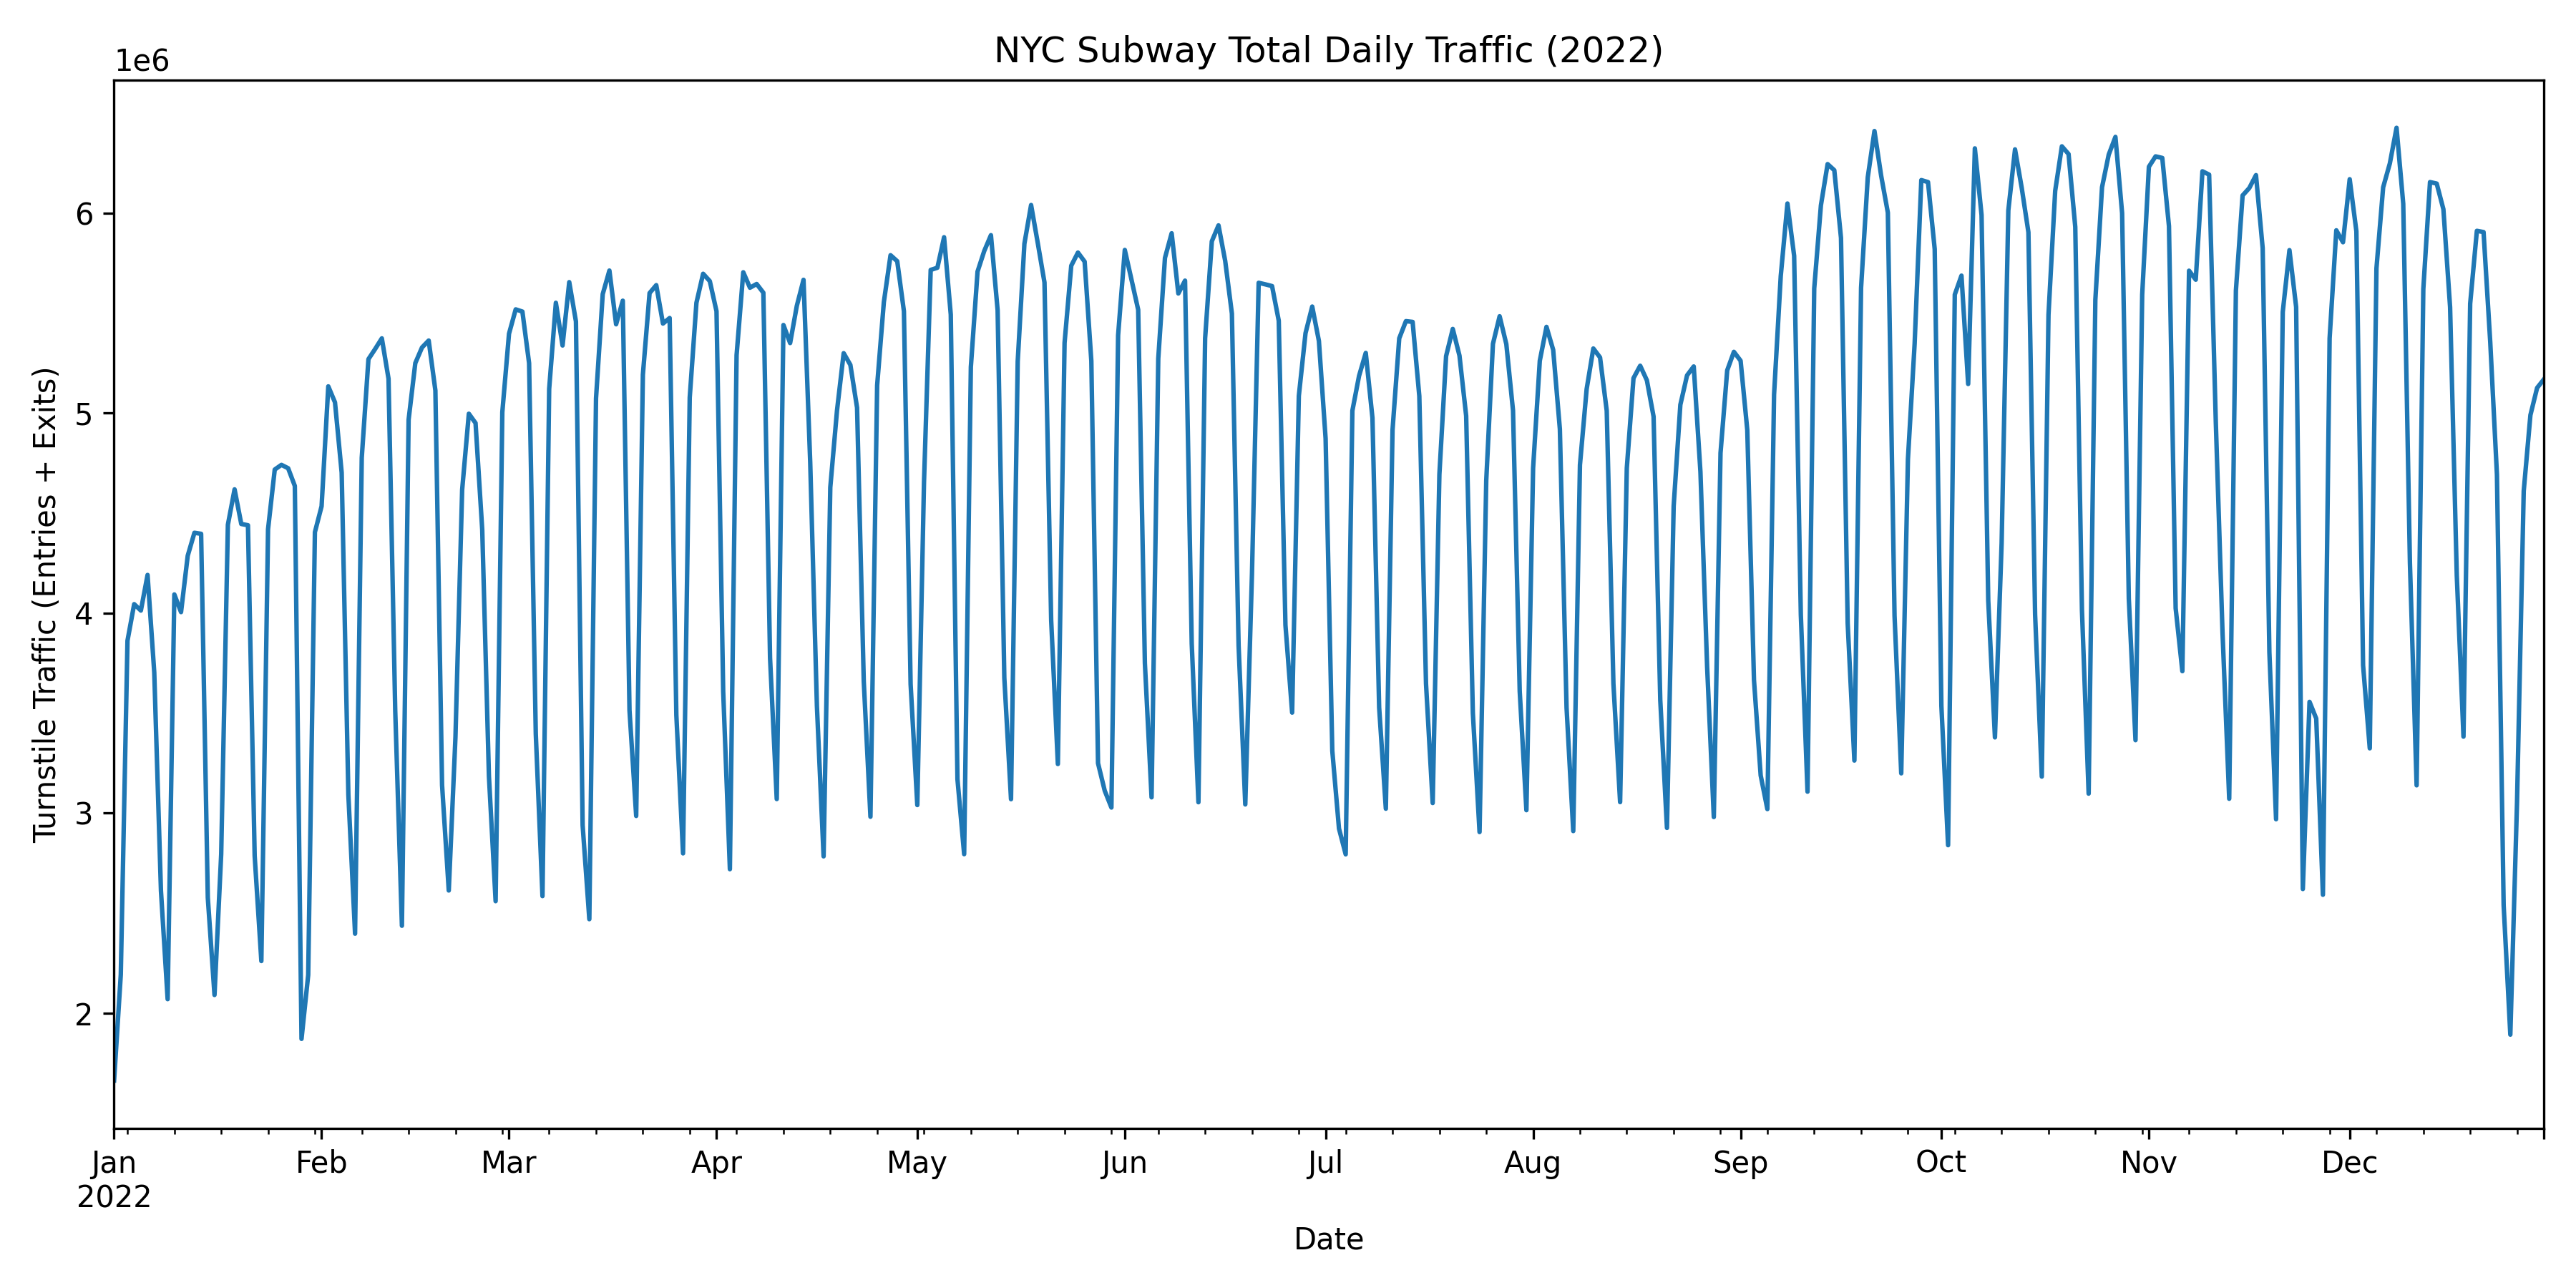

Values plotted in this chart, from the file beside it:
Date_only, Entry_Diff, Exit_Diff, Total_Traffic
2022-01-01, 695185, 968946, 1664131
2022-01-02, 916998, 1276090, 2193088
2022-01-03, 1756196, 2105951, 3862147
2022-01-04, 1858505, 2186344, 4044849
2022-01-05, 1845596, 2167118, 4012714
2022-01-06, 1930788, 2259910, 4190698
2022-01-07, 1667336, 2035842, 3703178
2022-01-08, 1084040, 1528158, 2612198
2022-01-09, 845768, 1224760, 2070528
2022-01-10, 1874383, 2218961, 4093344
2022-01-11, 1834147, 2170741, 4004888
2022-01-12, 1967500, 2319289, 4286789
2022-01-13, 2014843, 2386683, 4401526
2022-01-14, 1996030, 2400254, 4396284
2022-01-15, 1060708, 1516976, 2577684
2022-01-16, 849564, 1241927, 2091491
2022-01-17, 1212096, 1583078, 2795174
2022-01-18, 2029014, 2412647, 4441661
2022-01-19, 2116108, 2502450, 4618558
2022-01-20, 2025554, 2419917, 4445471
2022-01-21, 2009742, 2429409, 4439151
2022-01-22, 1148150, 1638713, 2786863
2022-01-23, 920396, 1340705, 2261101
2022-01-24, 2027340, 2391740, 4419080
2022-01-25, 2158153, 2559239, 4717392
2022-01-26, 2158923, 2582013, 4740936
2022-01-27, 2149554, 2574544, 4724098
2022-01-28, 2095703, 2539813, 4635516
2022-01-29, 733142, 1138843, 1871985
2022-01-30, 886196, 1305527, 2191723
2022-01-31, 1983061, 2421449, 4404510
2022-02-01, 2006665, 2527376, 4534041
2022-02-02, 2297738, 2835558, 5133296
2022-02-03, 2289710, 2763554, 5053264
2022-02-04, 2115162, 2587045, 4702207
2022-02-05, 1259506, 1832216, 3091722
2022-02-06, 961459, 1436328, 2397787
2022-02-07, 2178952, 2597581, 4776533
2022-02-08, 2408990, 2860258, 5269248
2022-02-09, 2421002, 2898937, 5319939
2022-02-10, 2443513, 2929701, 5373214
2022-02-11, 2330955, 2840489, 5171444
2022-02-12, 1439656, 2073580, 3513236
2022-02-13, 975795, 1461649, 2437444
2022-02-14, 2237891, 2728509, 4966400
2022-02-15, 2371415, 2877909, 5249324
2022-02-16, 2417261, 2910240, 5327501
2022-02-17, 2431535, 2930639, 5362174
2022-02-18, 2293304, 2819335, 5112639
2022-02-19, 1283955, 1856341, 3140296
2022-02-20, 1060001, 1553625, 2613626
2022-02-21, 1472996, 1908114, 3381110
2022-02-22, 2063782, 2552581, 4616363
2022-02-23, 2236410, 2760053, 4996463
2022-02-24, 2213400, 2736483, 4949883
2022-02-25, 1951571, 2465190, 4416761
2022-02-26, 1310937, 1874290, 3185227
2022-02-27, 1037841, 1522457, 2560298
2022-02-28, 2274698, 2729371, 5004069
2022-03-01, 2443583, 2952617, 5396200
... 304 more rows
